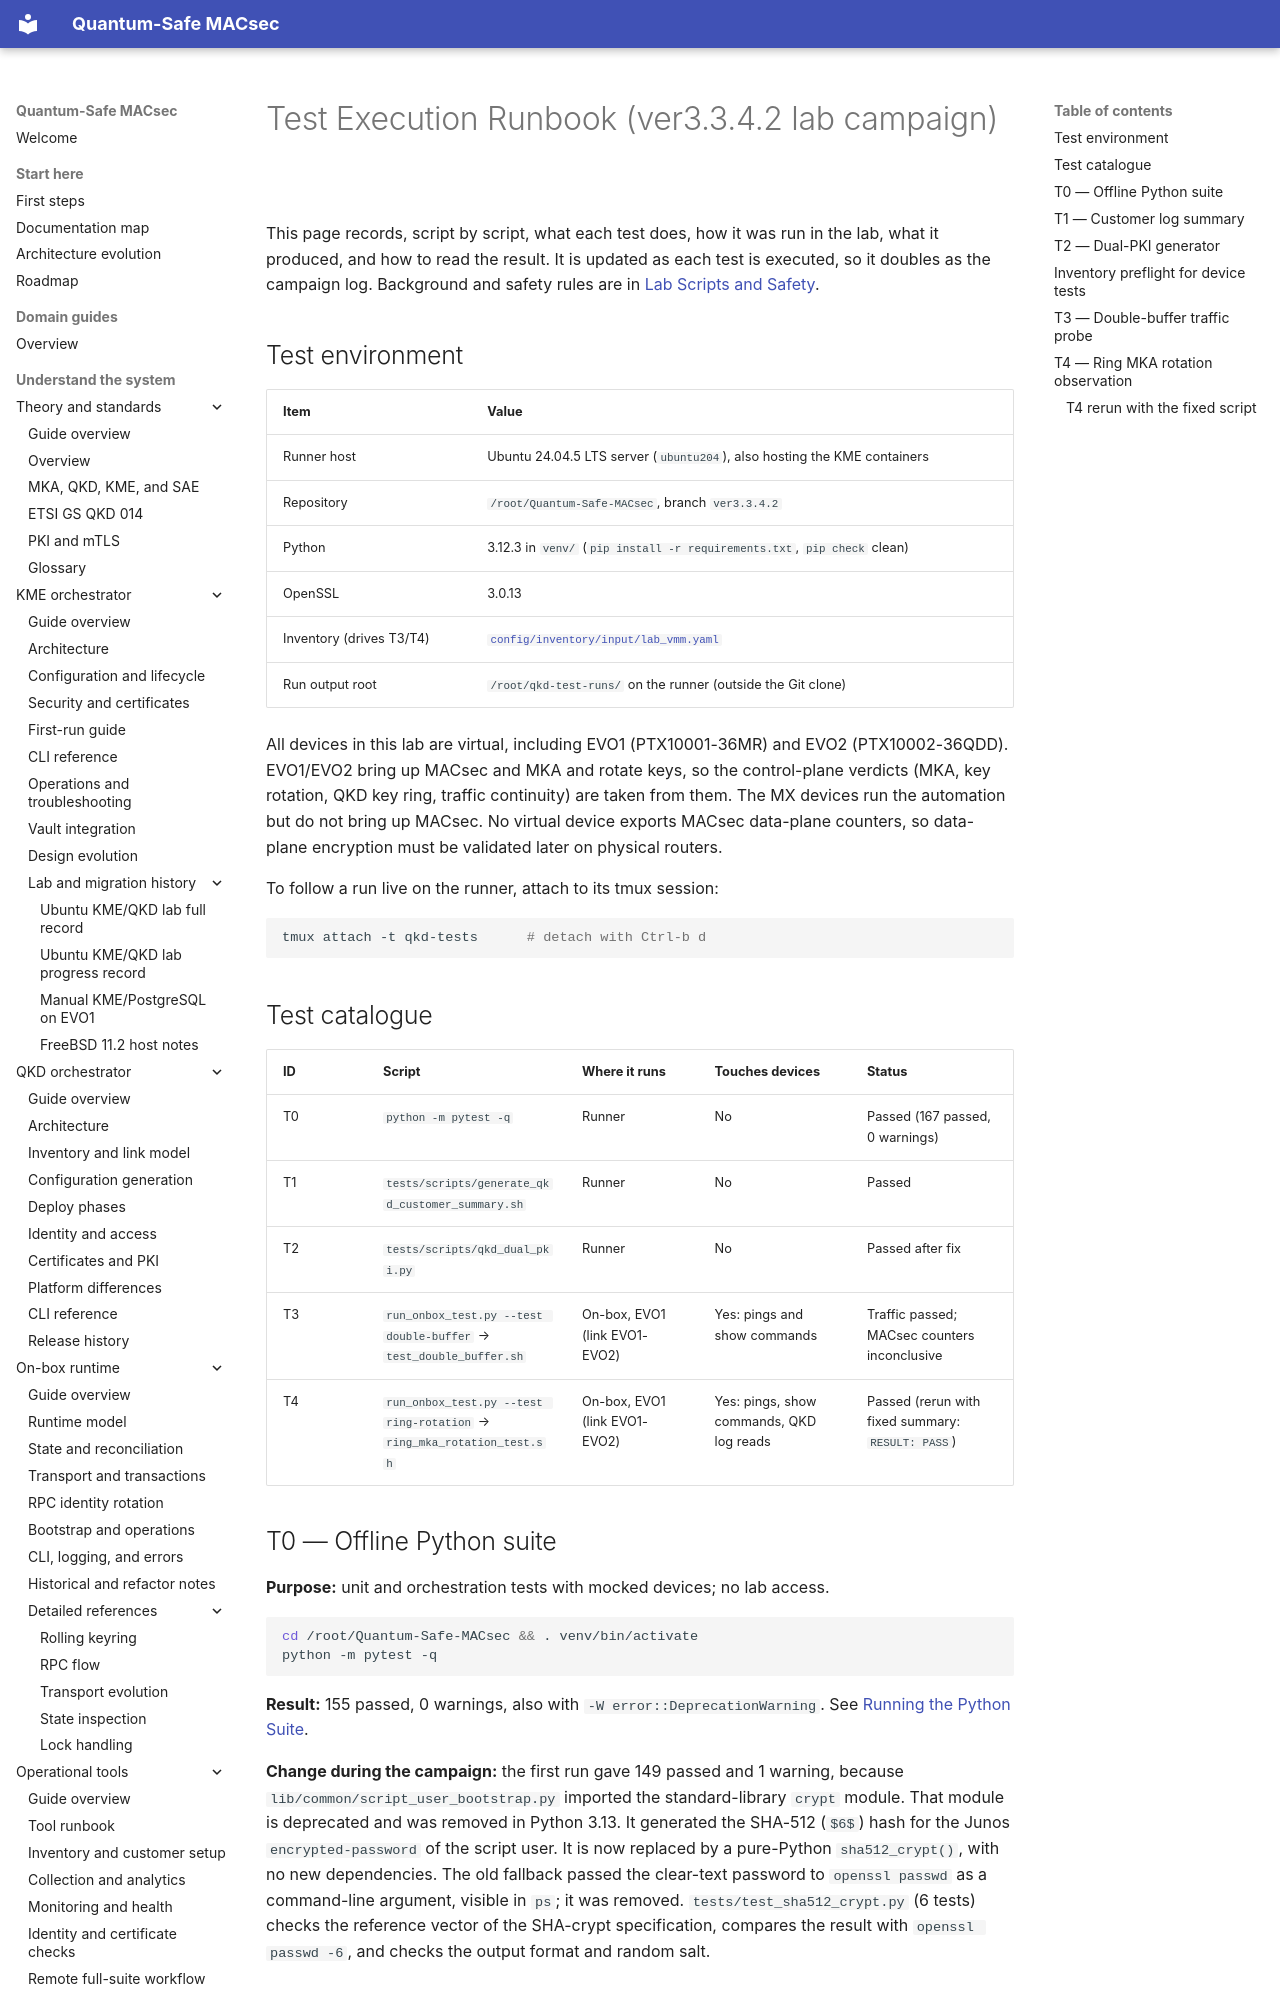

repository: JNPRAutomate/Quantum-Safe-MACsec · page: test/test_runbook/index.html · generator: mkdocs

# Test Execution Runbook (ver3.3.4.2 lab campaign)

This page records, script by script, what each test does, how it was run in
the lab, what it produced, and how to read the result. It is updated as each
test is executed, so it doubles as the campaign log. Background and safety
rules are in [Lab Scripts and Safety](lab_scripts.md).

## Test environment

| Item | Value |
|---|---|
| Runner host | Ubuntu 24.04.5 LTS server (`ubuntu204`), also hosting the KME containers |
| Repository | `/root/Quantum-Safe-MACsec`, branch `ver3.3.4.2` |
| Python | 3.12.3 in `venv/` (`pip install -r requirements.txt`, `pip check` clean) |
| OpenSSL | 3.0.13 |
| Inventory (drives T3/T4) | [`config/inventory/input/lab_vmm.yaml`](https://github.com/JNPRAutomate/Quantum-Safe-MACsec/blob/ver3.3.4.2/config/inventory/input/lab_vmm.yaml) |
| Run output root | `/root/qkd-test-runs/` on the runner (outside the Git clone) |

All devices in this lab are virtual, including EVO1 (PTX10001-36MR) and EVO2
(PTX10002-36QDD). EVO1/EVO2 bring up MACsec and MKA and rotate keys, so the
control-plane verdicts (MKA, key rotation, QKD key ring, traffic continuity)
are taken from them. The MX devices run the automation but do not bring up
MACsec. No virtual device exports MACsec data-plane counters, so data-plane
encryption must be validated later on physical routers.

To follow a run live on the runner, attach to its tmux session:

```sh
tmux attach -t qkd-tests      # detach with Ctrl-b d
```

## Test catalogue

| ID | Script | Where it runs | Touches devices | Status |
|---|---|---|---|---|
| T0 | `python -m pytest -q` | Runner | No | Passed (167 passed, 0 warnings) |
| T1 | `tests/scripts/generate_qkd_customer_summary.sh` | Runner | No | Passed |
| T2 | `tests/scripts/qkd_dual_pki.py` | Runner | No | Passed after fix |
| T3 | `run_onbox_test.py --test double-buffer` → `test_double_buffer.sh` | On-box, EVO1 (link EVO1-EVO2) | Yes: pings and show commands | Traffic passed; MACsec counters inconclusive |
| T4 | `run_onbox_test.py --test ring-rotation` → `ring_mka_rotation_test.sh` | On-box, EVO1 (link EVO1-EVO2) | Yes: pings, show commands, QKD log reads | Passed (rerun with fixed summary: `RESULT: PASS`) |

## T0 — Offline Python suite

**Purpose:** unit and orchestration tests with mocked devices; no lab access.

```sh
cd /root/Quantum-Safe-MACsec && . venv/bin/activate
python -m pytest -q
```

**Result:** 155 passed, 0 warnings, also with `-W error::DeprecationWarning`.
See [Running the Python Suite](python_suite.md).

**Change during the campaign:** the first run gave 149 passed and 1 warning,
because `lib/common/script_user_bootstrap.py` imported the standard-library
`crypt` module. That module is deprecated and was removed in Python 3.13.
It generated the SHA-512 (`$6$`) hash for the Junos `encrypted-password` of
the script user. It is now replaced by a pure-Python `sha512_crypt()`, with no
new dependencies. The old fallback passed the clear-text password to
`openssl passwd` as a command-line argument, visible in `ps`; it was removed.
`tests/test_sha512_crypt.py` (6 tests) checks the reference vector of the
SHA-crypt specification, compares the result with `openssl passwd -6`, and
checks the output format and random salt.
